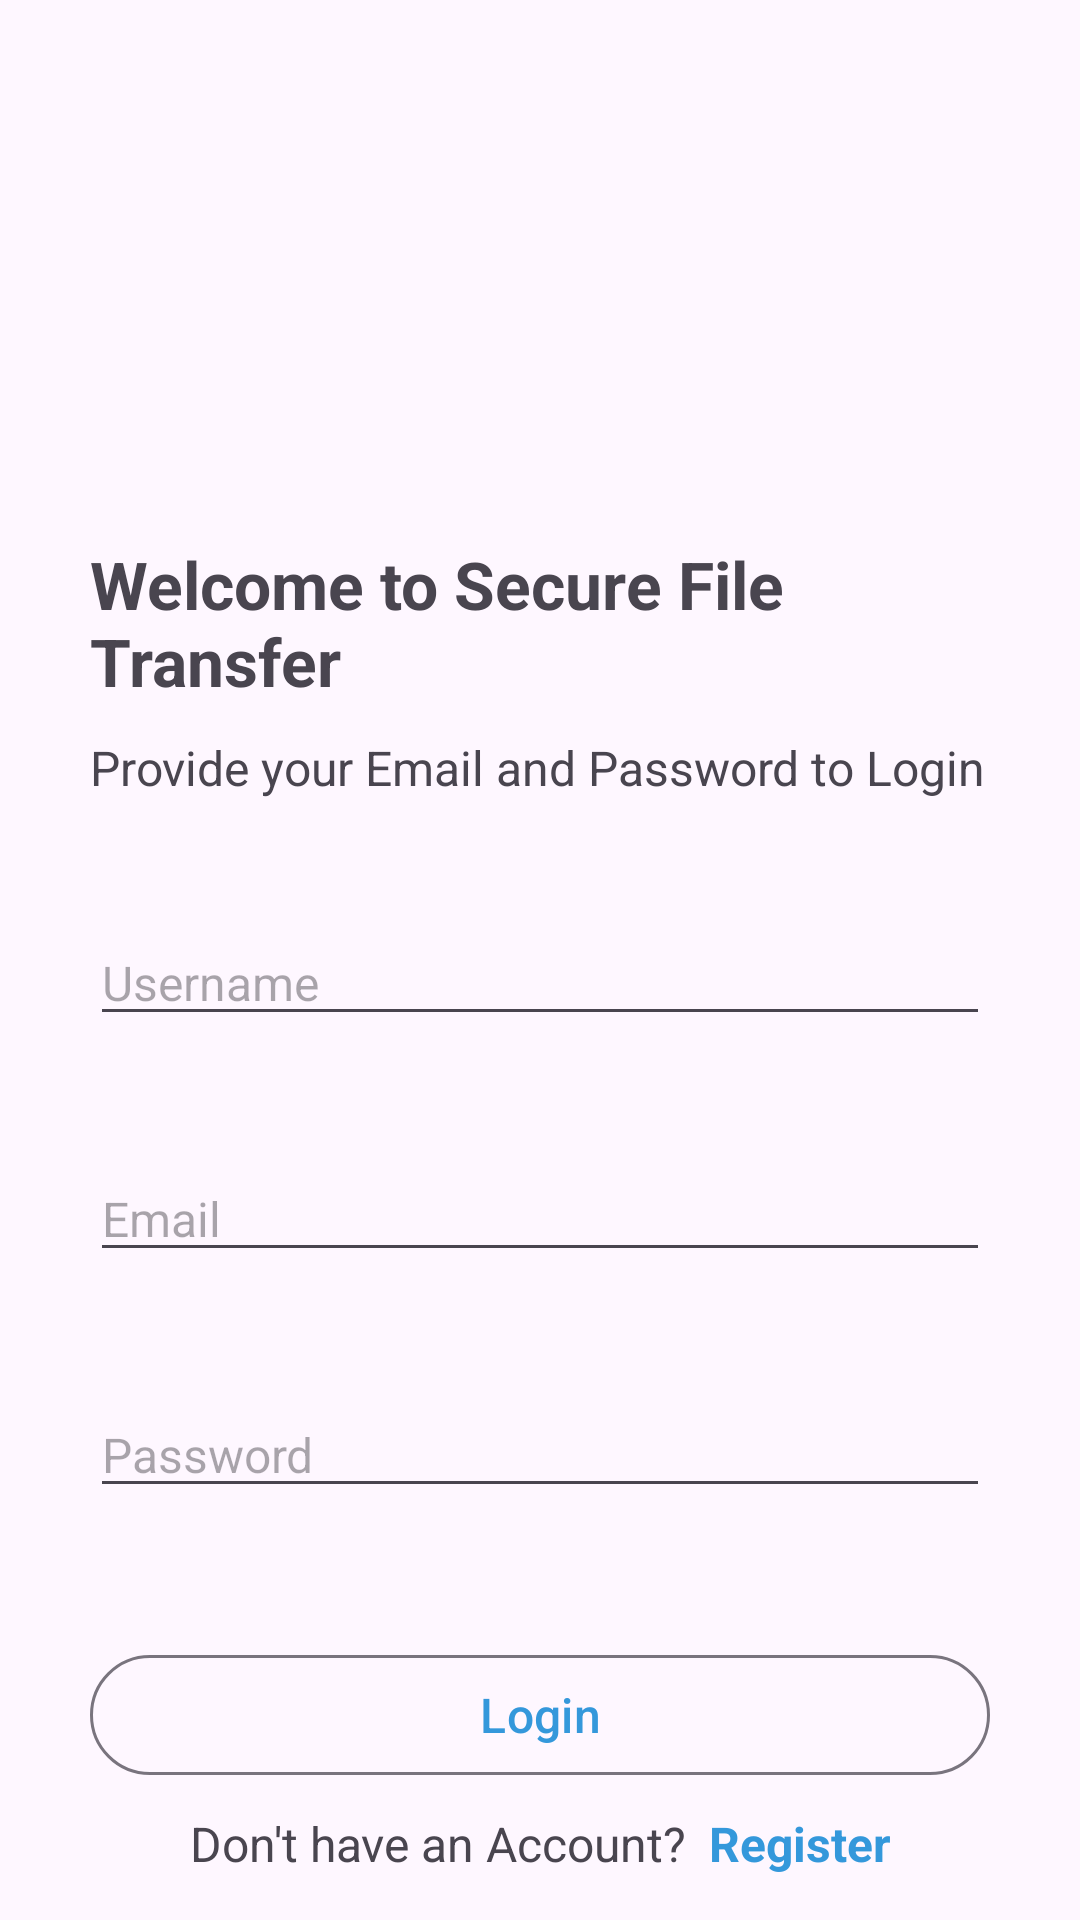

Write the Android layout XML for this screen, with the resource values it uses.
<!-- AndroidManifest.xml: application theme Theme.SecureFileTransfer -->
<!-- res/layout/activity_user_login.xml -->
<?xml version="1.0" encoding="utf-8"?>
<LinearLayout xmlns:android="http://schemas.android.com/apk/res/android"
    xmlns:tools="http://schemas.android.com/tools"
    android:layout_width="match_parent"
    android:layout_height="match_parent"
    android:orientation="vertical"
    tools:context=".file_share.activities.UserLogin">

    <LinearLayout
        android:layout_width="match_parent"
        android:layout_height="match_parent"
        android:layout_marginLeft="30dp"
        android:layout_marginRight="30dp"
        android:orientation="vertical">

        <ImageView
            android:layout_width="100dp"
            android:layout_height="100dp"
            android:layout_marginTop="40dp"
            android:src="@drawable/share" />

        <TextView
            android:layout_width="wrap_content"
            android:layout_height="wrap_content"
            android:layout_marginTop="40dp"
            android:text="@string/title_food_plaza"
            android:textSize="22sp"
            android:textStyle="bold" />

        <TextView
            android:layout_width="wrap_content"
            android:layout_height="wrap_content"
            android:layout_marginTop="10dp"
            android:text="Provide your Email and Password to Login"
            android:textSize="16sp" />

        <EditText
            android:id="@+id/et_username"
            android:layout_width="match_parent"
            android:layout_height="wrap_content"
            android:layout_marginTop="40dp"
            android:hint="Username"
            android:textColor="@color/blue"
            android:textSize="16sp" />

        <EditText
            android:id="@+id/et_email"
            android:layout_width="match_parent"
            android:layout_height="wrap_content"
            android:layout_marginTop="40dp"
            android:hint="Email"
            android:textColor="@color/blue"
            android:textSize="16sp" />

        <EditText
            android:id="@+id/et_password"
            android:layout_width="match_parent"
            android:layout_height="wrap_content"
            android:layout_marginTop="40dp"
            android:hint="Password"
            android:textColor="@color/blue"
            android:textSize="16sp" />

        <com.google.android.material.button.MaterialButton
            android:id="@+id/btn_login"
            style="@style/Widget.Material3.Button.OutlinedButton"
            android:layout_width="match_parent"
            android:layout_height="wrap_content"
            android:layout_gravity="bottom"
            android:layout_marginTop="45dp"
            android:text="Login"
            android:textAllCaps="false"
            android:textSize="16sp" />

        <LinearLayout
            android:layout_width="match_parent"
            android:layout_height="wrap_content"
            android:layout_marginTop="8dp"
            android:gravity="center"
            android:orientation="horizontal">

            <TextView
                android:layout_width="wrap_content"
                android:layout_height="wrap_content"
                android:text="Don't have an Account?"
                android:textAlignment="center"
                android:textSize="16sp" />

            <TextView
                android:id="@+id/tv_registerButton"
                android:layout_width="wrap_content"
                android:layout_height="wrap_content"
                android:layout_marginStart="8dp"
                android:text="Register"
                android:textAlignment="center"
                android:textColor="@color/blue"
                android:textSize="16sp"
                android:textStyle="bold" />

        </LinearLayout>

        <LinearLayout
            android:layout_width="match_parent"
            android:layout_height="wrap_content"
            android:gravity="end"
            android:orientation="horizontal">

            <TextView
                android:id="@+id/tv_forgotPassword"
                android:layout_width="wrap_content"
                android:layout_height="wrap_content"
                android:layout_marginTop="10dp"
                android:layout_marginEnd="30dp"
                android:text="Forgot your Password?"
                android:textColor="@color/blue"
                android:textSize="16sp" />

        </LinearLayout>

    </LinearLayout>

</LinearLayout>
<!-- resources referenced by this layout -->
<resources>
  <color name="blue">#3498DB</color>
  <string name="title_food_plaza">Welcome to Secure File Transfer</string>
  <style name="Theme.SecureFileTransfer" parent="Base.Theme.SecureFileTransfer" />
  <style name="Base.Theme.SecureFileTransfer" parent="Theme.Material3.DayNight.NoActionBar">
  
          
           <item name="colorPrimary">@color/blue</item>
           <item name="colorOnPrimary">@color/blue</item>
          
           <item name="colorSecondary">@color/blue</item>
           <item name="colorOnSecondary">@color/blue</item>
          
          <item name="android:statusBarColor">@color/blue</item>
          
          
      </style>
</resources>
